Photos from the image-classification dataset "object_crops_split_3" in the GitHub repository n21twn/Vision_Eindopdracht. Its 13 classes are: ace, eight, five, four, jack, king, nine, queen, seven, six, ten, three, two.

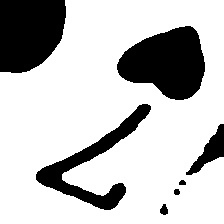
Label: seven

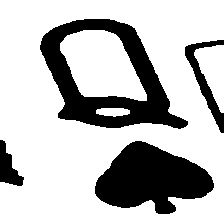
Label: queen

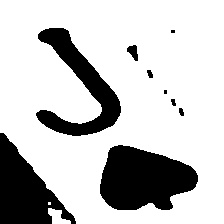
Label: jack

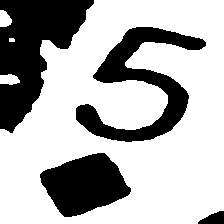
Label: five

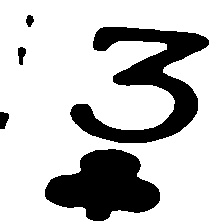
Label: three

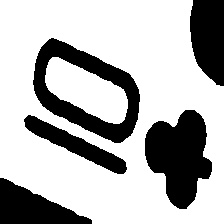
Label: ten
